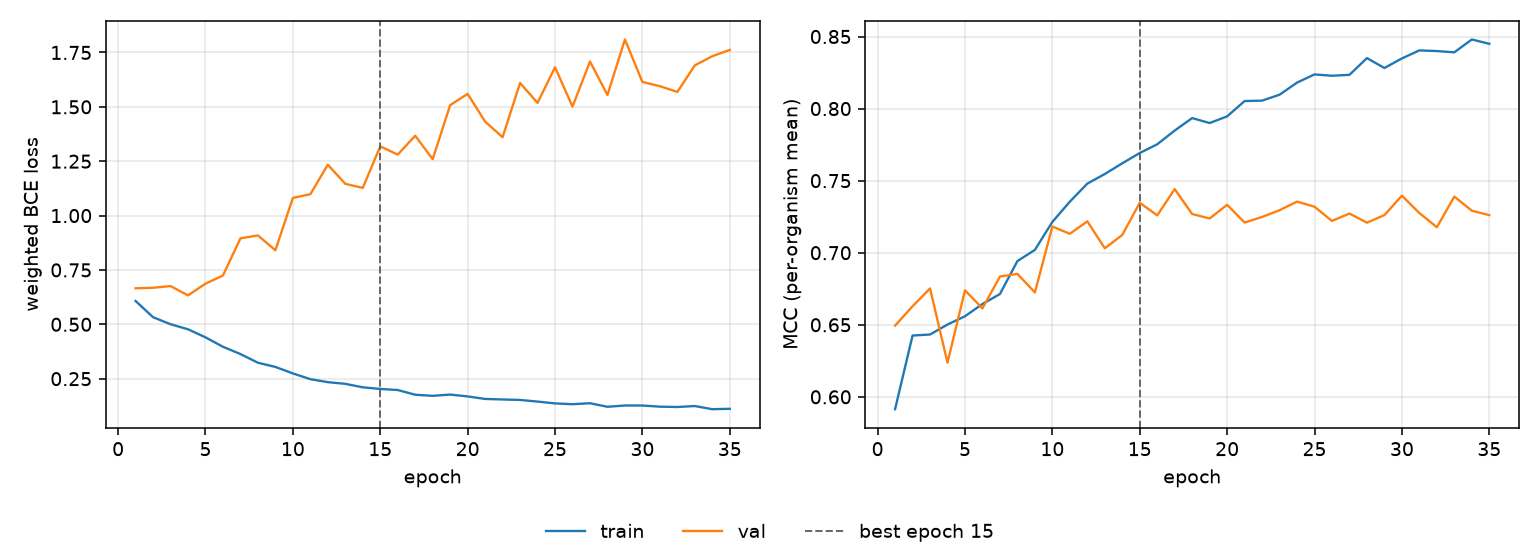

The file beside this chart, header and first rows:
epoch, tr_loss, vl_loss, tr_mcc, vl_mcc, is_best
1, 0.6073, 0.6657, 0.5914, 0.6494, False
2, 0.5327, 0.668, 0.6425, 0.6628, False
3, 0.5003, 0.676, 0.6432, 0.6752, False
4, 0.4772, 0.6329, 0.6502, 0.6237, False
5, 0.4401, 0.6868, 0.6559, 0.6739, False
6, 0.3967, 0.7243, 0.6644, 0.6614, False
7, 0.3632, 0.8952, 0.6713, 0.6835, False
8, 0.3233, 0.9087, 0.6942, 0.6853, False
9, 0.304, 0.8405, 0.7019, 0.6724, False
10, 0.2742, 1.081, 0.7214, 0.7182, False
11, 0.2477, 1.098, 0.7354, 0.7131, False
12, 0.234, 1.234, 0.7479, 0.7218, False
13, 0.2262, 1.146, 0.7546, 0.7031, False
14, 0.2103, 1.127, 0.762, 0.7123, False
15, 0.2027, 1.318, 0.7692, 0.7347, True
16, 0.1979, 1.28, 0.7752, 0.7259, False
17, 0.1761, 1.367, 0.7848, 0.7441, False
18, 0.1712, 1.259, 0.7934, 0.7268, False
19, 0.1769, 1.508, 0.79, 0.7237, False
20, 0.1684, 1.56, 0.7946, 0.7333, False
21, 0.1568, 1.432, 0.8052, 0.7209, False
22, 0.1544, 1.36, 0.8055, 0.7248, False
23, 0.1521, 1.61, 0.8096, 0.7295, False
24, 0.1446, 1.518, 0.818, 0.7355, False
25, 0.1363, 1.682, 0.8237, 0.7319, False
26, 0.1325, 1.501, 0.8228, 0.7221, False
27, 0.1371, 1.708, 0.8234, 0.7272, False
28, 0.1207, 1.555, 0.835, 0.7208, False
29, 0.1266, 1.81, 0.8282, 0.7261, False
30, 0.1265, 1.614, 0.8348, 0.7396, False
31, 0.1212, 1.595, 0.8404, 0.7275, False
32, 0.1197, 1.569, 0.8399, 0.7177, False
33, 0.1242, 1.691, 0.839, 0.739, False
34, 0.1096, 1.733, 0.8479, 0.7291, False
35, 0.1115, 1.762, 0.845, 0.7261, False
